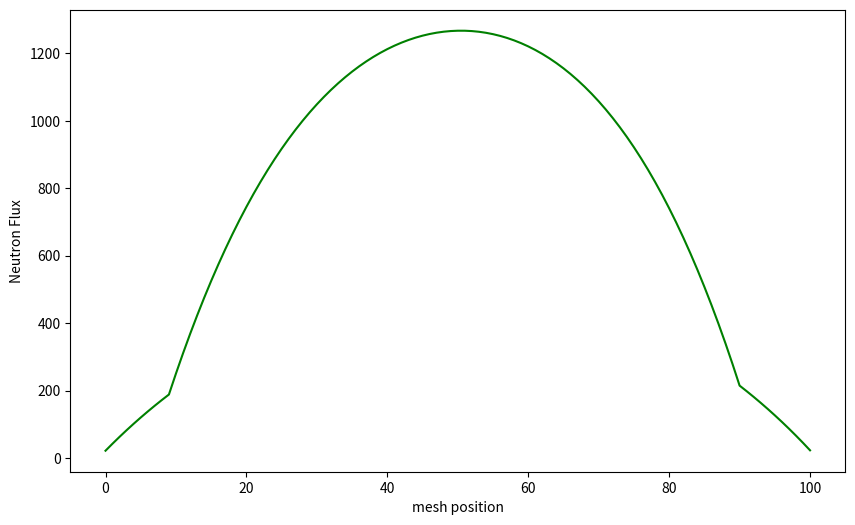

The matplotlib source for this figure:
##########################################################this code has bug ##########################################################
################# I will fix it later after i figure it out what the hell is wrong with it ############################################
####################################### but my initial guess is I used the wrong constants ############################################
################################# OK. the code is OK. The problem was I was using smaller mesh size and larger convergence value""""""
""""""""""""""""""""""it should have been smaller mesh size and much smaller convergence value """""""""""""""""""""""""""""""""""
import math 
import numpy as np
import time 
import matplotlib.pyplot as plt 


""" constant values """
D_water=1.4
D_fuel=.35

neu_sigma_f=.24
sigma_a_fuel=1.18
sigma_a_water=0.3
mesh_size=0.1
external_source=100
length=10
total_mesh=int(length/mesh_size)
"""constants are loaded """



""" necessary functions """


def constant_vector(size_of=0.1):

    constant_vector=np.zeros(int(total_mesh+1))

    constant_vector[0:int(size_of*total_mesh)]=external_source*mesh_size
    constant_vector[int((size_of)*total_mesh):]= external_source*mesh_size

    return constant_vector


def source_external(mesh_position,size_of=0.1 ):
    
    if mesh_position< size_of*total_mesh or mesh_position>(1-size_of)*total_mesh:
        return external_source
    else: 
        return 0


def diffusion_coefficient(mesh_position,size_of=0.1):

    if mesh_position< size_of*total_mesh or mesh_position>(1-size_of)*total_mesh:
        return D_water
    else: 
        return D_fuel


def absorbtion_cross_section(mesh_position,size_of=0.1):

    if mesh_position< size_of*total_mesh or mesh_position>(1-size_of)*total_mesh:

        return float(sigma_a_water)

    else: 

        return float(sigma_a_fuel)

def fission_crossection(mesh_position,size_of=0.1):

    if mesh_position< size_of*total_mesh or mesh_position>(1-size_of)*total_mesh:
        
        return 0

    else:

        return neu_sigma_f




def create_matrix():

    total_mesh=int(length/mesh_size) 
    matrix=np.zeros((total_mesh+1,total_mesh+1))

    for i in range(1,total_mesh):
        for j in range(1,total_mesh):

            if i==j:
                matrix[i][j]=diffusion_coefficient(i)/mesh_size+diffusion_coefficient(i+1)/mesh_size
                +((absorbtion_cross_section(i)+absorbtion_cross_section(i+1)))*mesh_size/2
                -(fission_crossection(i)+fission_crossection(i+1))*mesh_size/2
                
                matrix[i][j-1]=-diffusion_coefficient(i)/mesh_size
                matrix[i][j+1]=-diffusion_coefficient(i+1)/mesh_size
    
    matrix[0][0]=diffusion_coefficient(1)/mesh_size+diffusion_coefficient(1+1)/mesh_size
    (absorbtion_cross_section(1)+absorbtion_cross_section(1+1))*mesh_size/2-(fission_crossection(1)+fission_crossection(1+1))*mesh_size/2

    matrix[total_mesh][total_mesh]=diffusion_coefficient(total_mesh+1)/mesh_size+diffusion_coefficient(total_mesh+1+1)/mesh_size
    +(absorbtion_cross_section(total_mesh+1)+absorbtion_cross_section(total_mesh+1+1))*mesh_size/2-(fission_crossection(total_mesh+1)+
    fission_crossection(total_mesh+1+1))*mesh_size/2

    matrix[total_mesh][total_mesh-1]=-diffusion_coefficient(i)/mesh_size

    matrix[0][1]=-diffusion_coefficient(1+1)/mesh_size

    return matrix
                            


def solver (matrix,constant_vector,epsilon,initial_guess=None,over_relaxation_factor=1.06):

    """checking if the linear system has any solutions """

    if np.linalg.det(matrix)!=0:

        matrix=matrix
        b=constant_vector
        epsilon=epsilon
        omega=over_relaxation_factor

        if initial_guess==None:

            x1=np.zeros(len(b))

        else:
            x1=initial_guess

        x2=np.zeros(len(b))

        m,n=np.shape(matrix)
        
        iteration=0
        c=0
        logic=False

        while logic==False:
            iteration=iteration+1
            for i in range(m):
                sum=0
                for j in range(n):
                    if i!=j:
                        sum=sum+matrix[i][j]*x1[j]
                x2[i]=((b[i]-sum)*omega/matrix[i][i])+(1-omega)*x1[i]
                x1[i]=x2[i]
            convergence=abs (x2[2]-c)/x2[2]
            c=x2[2]
            print(convergence)
            if convergence<epsilon:
                logic=True
            
        print(iteration)
        return x1
    else:
        print("solution of this matrix is not available ")


matrix=create_matrix()
constant_vector=constant_vector()

phi=solver(matrix,constant_vector,epsilon=10**-3)

x=np.arange(0,total_mesh+1)
plt.figure(figsize=(10,6))
plt.plot(x,phi,color="green")
plt.xlabel("mesh position")
plt.ylabel("Neutron Flux")

plt.show()
